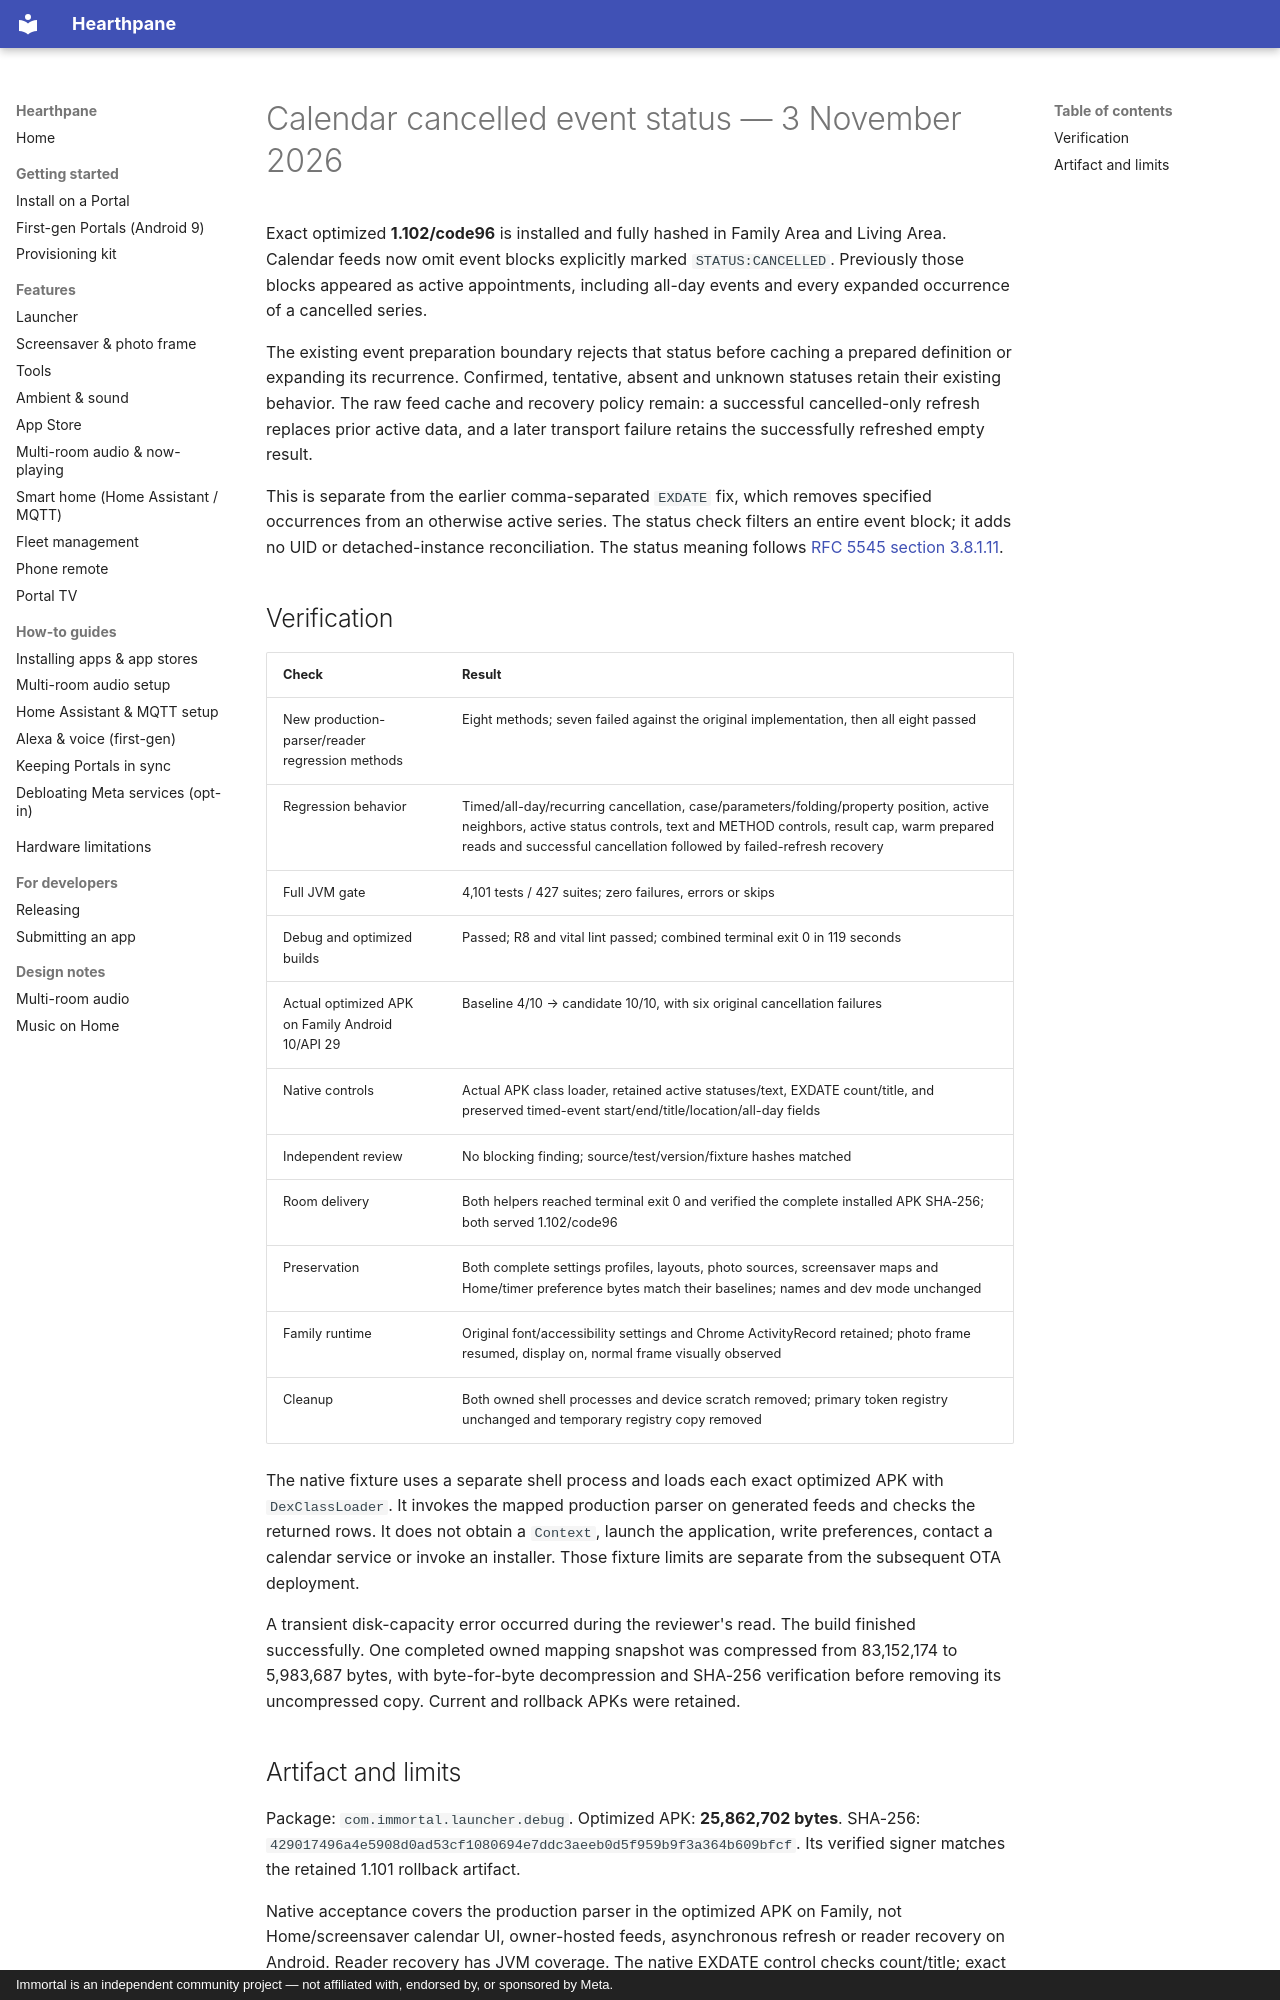

repository: rlchandani/portal-prime · page: portal-calendar-cancelled-status-2026-11-03/index.html · generator: mkdocs · copyright: Immortal is an independent community project — not affiliated with, endorsed by, or sponsored by Meta.

# Calendar cancelled event status — 3 November 2026

Exact optimized **1.102/code96** is installed and fully hashed in Family Area and
Living Area. Calendar feeds now omit event blocks explicitly marked
`STATUS:CANCELLED`. Previously those blocks appeared as active appointments,
including all-day events and every expanded occurrence of a cancelled series.

The existing event preparation boundary rejects that status before caching a
prepared definition or expanding its recurrence. Confirmed, tentative, absent and
unknown statuses retain their existing behavior. The raw feed cache and recovery
policy remain: a successful cancelled-only refresh replaces prior active data,
and a later transport failure retains the successfully refreshed empty result.

This is separate from the earlier comma-separated `EXDATE` fix, which removes
specified occurrences from an otherwise active series. The status check filters
an entire event block; it adds no UID or detached-instance reconciliation.
The status meaning follows
[RFC 5545 section 3.8.1.11](https://www.rfc-editor.org/rfc/rfc5545.html#section-3.8.1.11).

## Verification

| Check | Result |
|---|---|
| New production-parser/reader regression methods | Eight methods; seven failed against the original implementation, then all eight passed |
| Regression behavior | Timed/all-day/recurring cancellation, case/parameters/folding/property position, active neighbors, active status controls, text and METHOD controls, result cap, warm prepared reads and successful cancellation followed by failed-refresh recovery |
| Full JVM gate | 4,101 tests / 427 suites; zero failures, errors or skips |
| Debug and optimized builds | Passed; R8 and vital lint passed; combined terminal exit 0 in 119 seconds |
| Actual optimized APK on Family Android 10/API 29 | Baseline 4/10 → candidate 10/10, with six original cancellation failures |
| Native controls | Actual APK class loader, retained active statuses/text, EXDATE count/title, and preserved timed-event start/end/title/location/all-day fields |
| Independent review | No blocking finding; source/test/version/fixture hashes matched |
| Room delivery | Both helpers reached terminal exit 0 and verified the complete installed APK SHA-256; both served 1.102/code96 |
| Preservation | Both complete settings profiles, layouts, photo sources, screensaver maps and Home/timer preference bytes match their baselines; names and dev mode unchanged |
| Family runtime | Original font/accessibility settings and Chrome ActivityRecord retained; photo frame resumed, display on, normal frame visually observed |
| Cleanup | Both owned shell processes and device scratch removed; primary token registry unchanged and temporary registry copy removed |

The native fixture uses a separate shell process and loads each exact optimized
APK with `DexClassLoader`. It invokes the mapped production parser on generated
feeds and checks the returned rows. It does not obtain a `Context`, launch the
application, write preferences, contact a calendar service or invoke an installer.
Those fixture limits are separate from the subsequent OTA deployment.

A transient disk-capacity error occurred during the reviewer's read. The build
finished successfully. One completed owned mapping snapshot was compressed from
83,152,174 to 5,983,687 bytes, with byte-for-byte decompression and SHA-256
verification before removing its uncompressed copy. Current and rollback APKs
were retained.
